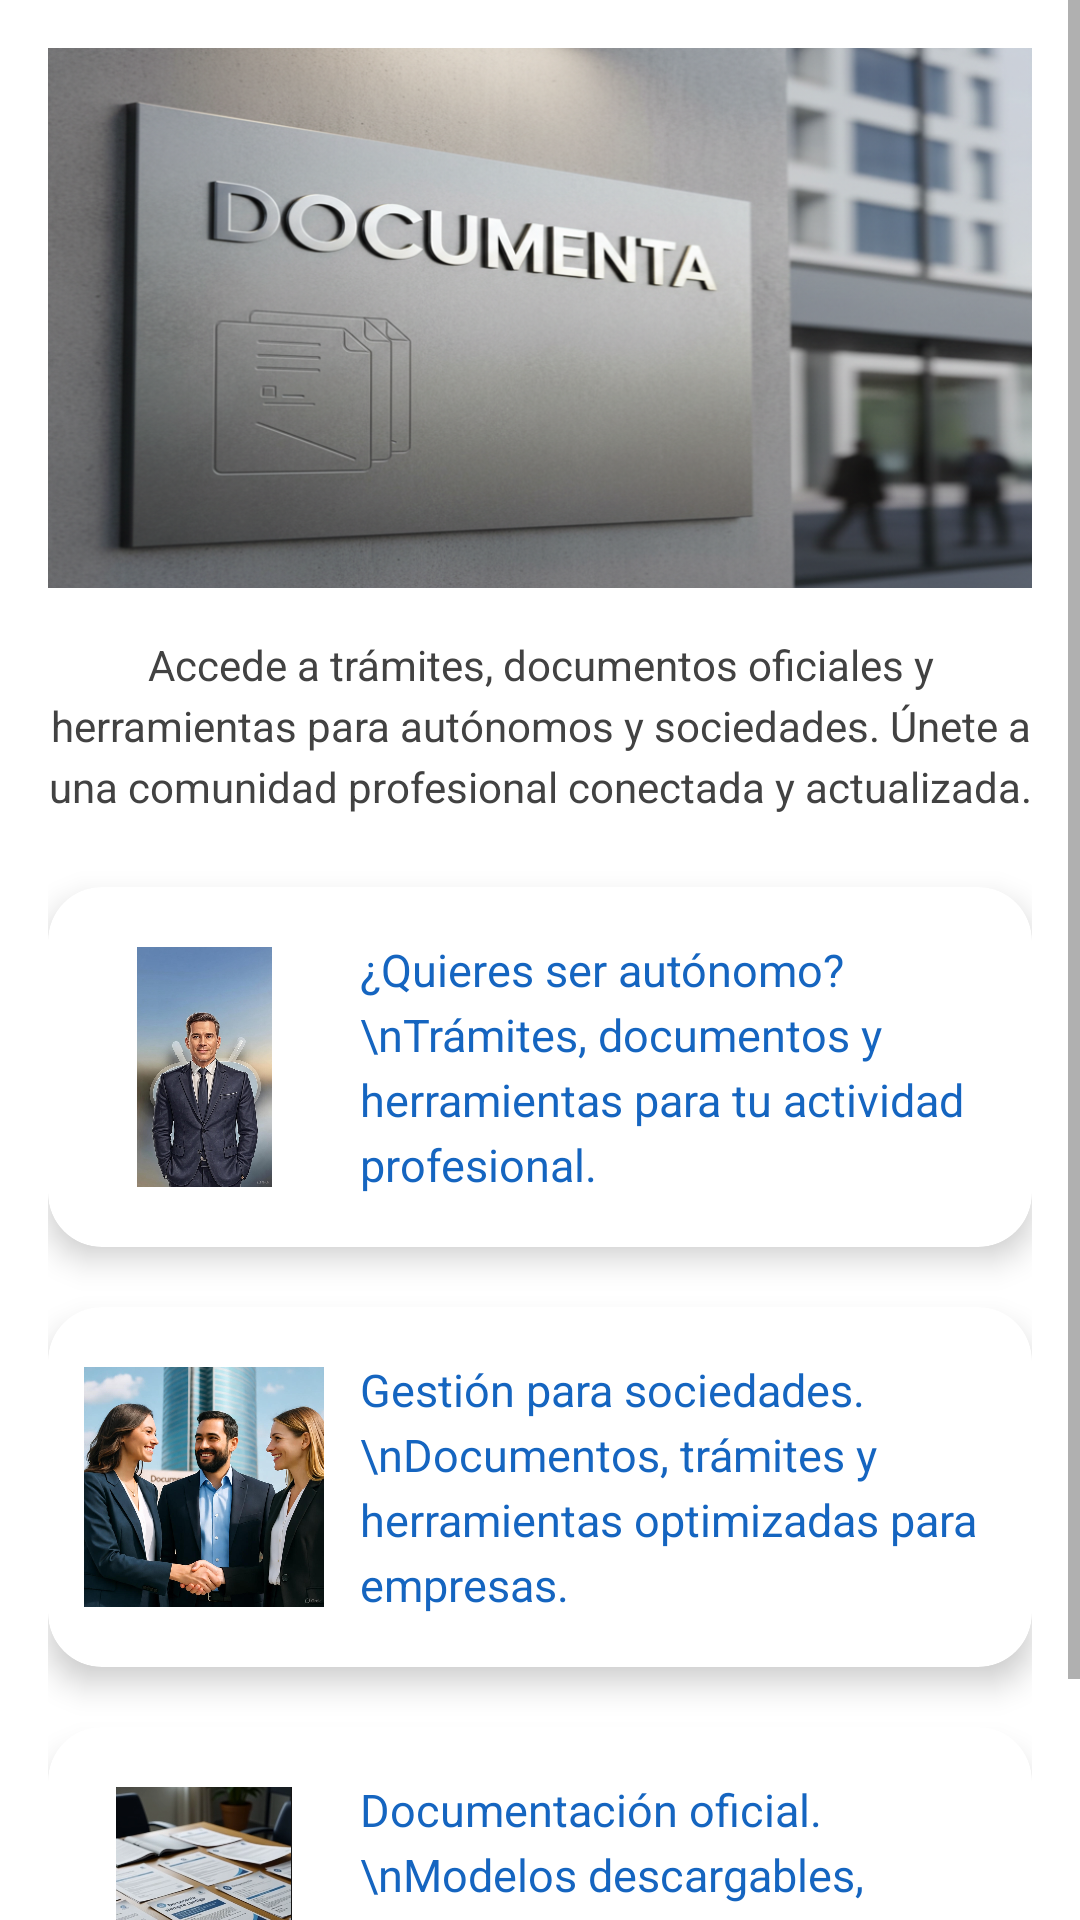

The Android layout XML behind this screen, and the referenced resources:
<!-- AndroidManifest.xml: application theme Theme.AlbertoQuismondo_Documenta_TFG -->
<!-- res/layout/fragment_inicio.xml -->
<?xml version="1.0" encoding="utf-8"?>
<ScrollView xmlns:android="http://schemas.android.com/apk/res/android"
    xmlns:app="http://schemas.android.com/apk/res-auto"
    xmlns:tools="http://schemas.android.com/tools"
    android:layout_width="match_parent"
    android:layout_height="match_parent"
    android:background="#FFFFFF"
    tools:context=".ui.inicio.InicioFragment">

    <LinearLayout
        android:layout_width="match_parent"
        android:layout_height="wrap_content"
        android:orientation="vertical"
        android:padding="16dp">

        <ImageView
            android:id="@+id/imageViewHeader"
            android:layout_width="match_parent"
            android:layout_height="180dp"
            android:scaleType="centerCrop"
            android:src="@drawable/documenta" />

        <TextView
            android:id="@+id/textViewDescripcion"
            android:layout_width="match_parent"
            android:layout_height="wrap_content"
            android:layout_marginTop="16dp"
            android:text="Accede a trámites, documentos oficiales y herramientas para autónomos y sociedades. Únete a una comunidad profesional conectada y actualizada."
            android:textColor="#424242"
            android:textAlignment="center"
            android:textSize="14sp"
            android:lineSpacingExtra="4dp" />

        <androidx.cardview.widget.CardView
            android:id="@+id/cardAutonomos"
            android:layout_width="match_parent"
            android:layout_height="120dp"
            android:layout_marginTop="24dp"
            app:cardCornerRadius="18dp"
            app:cardElevation="6dp">

            <LinearLayout
                android:layout_width="match_parent"
                android:layout_height="match_parent"
                android:orientation="horizontal"
                android:gravity="center_vertical"
                android:padding="12dp">

                <ImageButton
                    android:id="@+id/ibAutonomo"
                    android:layout_width="80dp"
                    android:layout_height="80dp"
                    android:background="@android:color/transparent"
                    android:src="@drawable/autonomo"
                    android:scaleType="fitCenter"/>

                <TextView
                    android:layout_width="0dp"
                    android:layout_height="wrap_content"
                    android:layout_weight="1"
                    android:paddingStart="12dp"
                    android:text="¿Quieres ser autónomo?\nTrámites, documentos y herramientas para tu actividad profesional."
                    android:textColor="#1565C0"
                    android:textSize="15sp"
                    android:lineSpacingExtra="4dp" />

            </LinearLayout>
        </androidx.cardview.widget.CardView>

        <androidx.cardview.widget.CardView
            android:id="@+id/cardSociedades"
            android:layout_width="match_parent"
            android:layout_height="120dp"
            android:layout_marginTop="20dp"
            app:cardCornerRadius="18dp"
            app:cardElevation="6dp">

            <LinearLayout
                android:layout_width="match_parent"
                android:layout_height="match_parent"
                android:orientation="horizontal"
                android:gravity="center_vertical"
                android:padding="12dp">

                <ImageButton
                    android:id="@+id/ibSociedad"
                    android:layout_width="80dp"
                    android:layout_height="80dp"
                    android:background="@android:color/transparent"
                    android:src="@drawable/sociedad"
                    android:scaleType="fitCenter"/>

                <TextView
                    android:layout_width="0dp"
                    android:layout_height="wrap_content"
                    android:layout_weight="1"
                    android:paddingStart="12dp"
                    android:text="Gestión para sociedades.\nDocumentos, trámites y herramientas optimizadas para empresas."
                    android:textColor="#1565C0"
                    android:textSize="15sp"
                    android:lineSpacingExtra="4dp" />

            </LinearLayout>
        </androidx.cardview.widget.CardView>

        <androidx.cardview.widget.CardView
            android:id="@+id/cardDocumentacion"
            android:layout_width="match_parent"
            android:layout_height="120dp"
            android:layout_marginTop="20dp"
            android:layout_marginBottom="20dp"
            app:cardCornerRadius="18dp"
            app:cardElevation="6dp">

            <LinearLayout
                android:layout_width="match_parent"
                android:layout_height="match_parent"
                android:orientation="horizontal"
                android:gravity="center_vertical"
                android:padding="12dp">

                <ImageButton
                    android:id="@+id/ibDocumentacion"
                    android:layout_width="80dp"
                    android:layout_height="80dp"
                    android:background="@android:color/transparent"
                    android:src="@drawable/documentaciones"
                    android:scaleType="fitCenter"/>

                <TextView
                    android:layout_width="0dp"
                    android:layout_height="wrap_content"
                    android:layout_weight="1"
                    android:paddingStart="12dp"
                    android:text="Documentación oficial.\nModelos descargables, contratos, trámites y recursos actualizados."
                    android:textColor="#1565C0"
                    android:textSize="15sp"
                    android:lineSpacingExtra="4dp" />

            </LinearLayout>
        </androidx.cardview.widget.CardView>

    </LinearLayout>

</ScrollView>
<!-- resources referenced by this layout -->
<resources>
  <!-- drawable autonomo: jpg bitmap (drawable, 87055 bytes) -->
  <!-- drawable documenta: png bitmap (drawable, 1006035 bytes) -->
  <!-- drawable documentaciones: png bitmap (drawable, 764813 bytes) -->
  <!-- drawable sociedad: jpg bitmap (drawable, 112991 bytes) -->
  <style name="Theme.AlbertoQuismondo_Documenta_TFG" parent="Theme.MaterialComponents.DayNight.DarkActionBar">
          
          <item name="colorPrimary">@color/purple_500</item>
          <item name="colorPrimaryVariant">@color/purple_700</item>
          <item name="colorOnPrimary">@color/white</item>
          
          <item name="colorSecondary">@color/teal_200</item>
          <item name="colorSecondaryVariant">@color/teal_700</item>
          <item name="colorOnSecondary">@color/black</item>
          
          <item name="android:statusBarColor">?attr/colorPrimaryVariant</item>
          
      </style>
  <!-- not gathered from this repository: default colours our renderer supplied (Android Studio template values) -->
  <color name="purple_500">#FF6200EE</color>
  <color name="purple_700">#FF3700B3</color>
  <color name="teal_200">#FF03DAC5</color>
  <color name="teal_700">#FF018786</color>
  <color name="black">#FF000000</color>
  <color name="white">#FFFFFFFF</color>
</resources>
